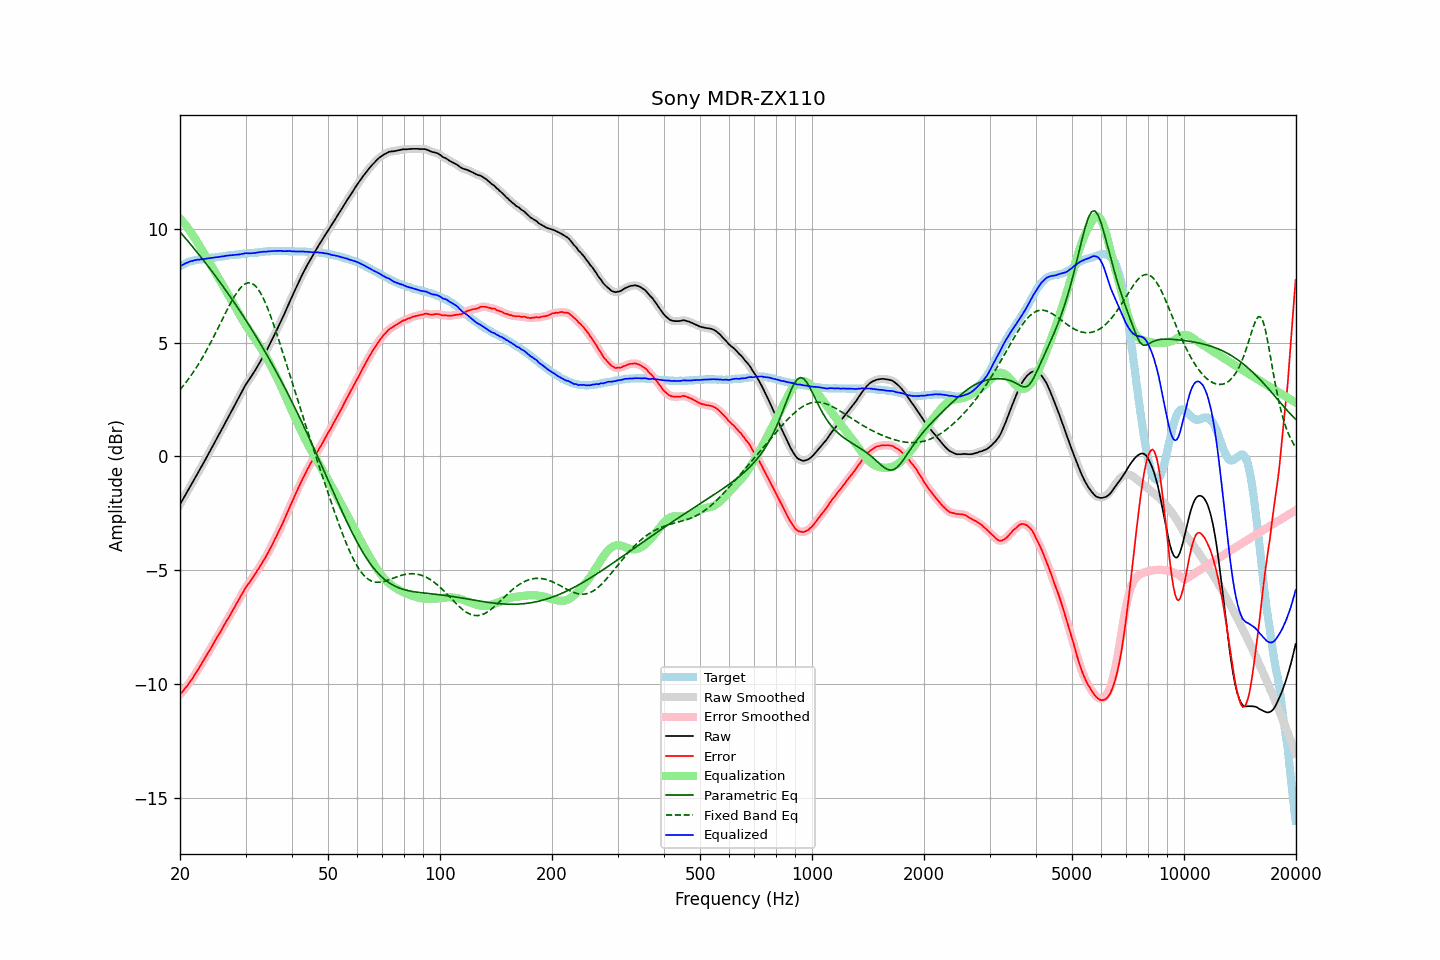

The file beside this chart, header and first rows:
frequency, raw, error, smoothed, error_smoothed, equalization, parametric_eq, fixed_band_eq, equalized_raw, equalized_smoothed, target
20.00, -2.10, -10.44, -2.10, -10.44, 10.44, 9.86, 2.93, 8.34, 8.34, 8.34
20.20, -1.98, -10.36, -1.98, -10.36, 10.36, 9.77, 3.01, 8.38, 8.38, 8.38
20.40, -1.86, -10.28, -1.86, -10.28, 10.28, 9.69, 3.10, 8.42, 8.42, 8.42
20.61, -1.73, -10.19, -1.74, -10.19, 10.19, 9.61, 3.19, 8.46, 8.46, 8.45
20.81, -1.61, -10.10, -1.61, -10.11, 10.10, 9.53, 3.28, 8.49, 8.49, 8.49
21.02, -1.49, -10.02, -1.49, -10.01, 10.01, 9.44, 3.37, 8.52, 8.52, 8.53
21.23, -1.36, -9.91, -1.36, -9.92, 9.91, 9.36, 3.47, 8.55, 8.55, 8.55
21.44, -1.24, -9.81, -1.24, -9.81, 9.81, 9.27, 3.57, 8.57, 8.57, 8.57
21.66, -1.12, -9.71, -1.12, -9.71, 9.71, 9.19, 3.67, 8.59, 8.59, 8.59
21.87, -0.99, -9.59, -0.99, -9.60, 9.60, 9.10, 3.78, 8.61, 8.61, 8.60
22.09, -0.87, -9.49, -0.87, -9.49, 9.49, 9.01, 3.88, 8.62, 8.62, 8.62
22.31, -0.74, -9.37, -0.74, -9.37, 9.38, 8.93, 4.00, 8.64, 8.63, 8.63
22.54, -0.62, -9.27, -0.62, -9.26, 9.26, 8.84, 4.11, 8.64, 8.64, 8.64
22.76, -0.49, -9.14, -0.49, -9.14, 9.14, 8.75, 4.23, 8.65, 8.65, 8.65
22.99, -0.37, -9.02, -0.37, -9.02, 9.02, 8.66, 4.34, 8.65, 8.66, 8.65
23.22, -0.24, -8.90, -0.24, -8.90, 8.91, 8.57, 4.47, 8.67, 8.67, 8.66
23.45, -0.11, -8.78, -0.11, -8.78, 8.79, 8.48, 4.59, 8.68, 8.68, 8.67
23.69, 0.02, -8.67, 0.02, -8.66, 8.67, 8.39, 4.72, 8.68, 8.69, 8.68
23.92, 0.15, -8.54, 0.15, -8.55, 8.55, 8.30, 4.85, 8.70, 8.70, 8.69
24.16, 0.28, -8.43, 0.28, -8.43, 8.43, 8.20, 4.98, 8.71, 8.71, 8.71
24.40, 0.41, -8.32, 0.41, -8.31, 8.31, 8.11, 5.12, 8.72, 8.72, 8.73
24.65, 0.54, -8.18, 0.54, -8.19, 8.19, 8.02, 5.26, 8.73, 8.73, 8.72
24.89, 0.67, -8.06, 0.67, -8.06, 8.07, 7.92, 5.40, 8.74, 8.74, 8.73
25.14, 0.80, -7.94, 0.80, -7.94, 7.95, 7.83, 5.54, 8.75, 8.75, 8.74
25.39, 0.93, -7.82, 0.93, -7.83, 7.83, 7.73, 5.68, 8.76, 8.76, 8.75
25.65, 1.06, -7.71, 1.06, -7.71, 7.70, 7.63, 5.82, 8.76, 8.76, 8.77
25.91, 1.19, -7.59, 1.19, -7.59, 7.58, 7.54, 5.97, 8.77, 8.77, 8.77
26.16, 1.32, -7.46, 1.32, -7.46, 7.46, 7.44, 6.11, 8.78, 8.78, 8.78
26.43, 1.46, -7.34, 1.46, -7.34, 7.34, 7.34, 6.25, 8.80, 8.80, 8.79
26.69, 1.59, -7.21, 1.59, -7.22, 7.22, 7.24, 6.39, 8.81, 8.81, 8.80
26.96, 1.72, -7.10, 1.72, -7.10, 7.10, 7.14, 6.53, 8.82, 8.82, 8.82
27.23, 1.85, -6.99, 1.85, -6.98, 6.98, 7.04, 6.66, 8.82, 8.82, 8.83
27.50, 1.98, -6.85, 1.98, -6.86, 6.85, 6.93, 6.80, 8.83, 8.83, 8.83
27.77, 2.11, -6.72, 2.11, -6.73, 6.73, 6.83, 6.92, 8.84, 8.84, 8.83
28.05, 2.24, -6.61, 2.24, -6.60, 6.60, 6.73, 7.04, 8.84, 8.85, 8.85
28.33, 2.38, -6.47, 2.38, -6.48, 6.48, 6.62, 7.15, 8.86, 8.85, 8.85
28.62, 2.51, -6.36, 2.51, -6.35, 6.35, 6.52, 7.26, 8.86, 8.86, 8.86
28.90, 2.64, -6.23, 2.64, -6.23, 6.22, 6.41, 7.34, 8.86, 8.87, 8.87
29.19, 2.78, -6.09, 2.78, -6.11, 6.10, 6.30, 7.43, 8.88, 8.88, 8.87
29.48, 2.91, -5.99, 2.91, -5.98, 5.98, 6.20, 7.49, 8.89, 8.89, 8.90
29.78, 3.04, -5.85, 3.04, -5.86, 5.87, 6.09, 7.55, 8.91, 8.91, 8.89
30.08, 3.17, -5.74, 3.16, -5.75, 5.76, 5.98, 7.59, 8.92, 8.91, 8.90
30.38, 3.27, -5.63, 3.27, -5.64, 5.65, 5.87, 7.62, 8.91, 8.92, 8.90
30.68, 3.37, -5.55, 3.37, -5.54, 5.54, 5.75, 7.62, 8.91, 8.91, 8.92
30.99, 3.48, -5.44, 3.48, -5.44, 5.44, 5.64, 7.61, 8.91, 8.91, 8.92
31.30, 3.59, -5.33, 3.59, -5.34, 5.33, 5.53, 7.58, 8.92, 8.92, 8.92
31.61, 3.70, -5.23, 3.70, -5.23, 5.23, 5.41, 7.54, 8.93, 8.93, 8.93
31.93, 3.81, -5.14, 3.81, -5.13, 5.13, 5.30, 7.47, 8.93, 8.94, 8.94
32.24, 3.93, -5.01, 3.93, -5.02, 5.02, 5.18, 7.40, 8.95, 8.95, 8.94
32.57, 4.05, -4.91, 4.05, -4.91, 4.91, 5.06, 7.29, 8.96, 8.96, 8.96
32.89, 4.17, -4.79, 4.17, -4.79, 4.80, 4.95, 7.19, 8.97, 8.97, 8.96
33.22, 4.29, -4.68, 4.29, -4.68, 4.68, 4.83, 7.05, 8.97, 8.98, 8.97
33.55, 4.42, -4.56, 4.42, -4.57, 4.57, 4.71, 6.92, 8.99, 8.98, 8.98
33.89, 4.54, -4.45, 4.54, -4.45, 4.44, 4.58, 6.76, 8.98, 8.99, 8.99
34.23, 4.67, -4.32, 4.67, -4.32, 4.32, 4.46, 6.60, 8.99, 8.99, 8.99
34.57, 4.81, -4.19, 4.81, -4.19, 4.19, 4.34, 6.42, 9.00, 9.00, 9.00
34.92, 4.95, -4.06, 4.95, -4.06, 4.06, 4.21, 6.23, 9.01, 9.00, 9.00
35.27, 5.09, -3.93, 5.09, -3.92, 3.92, 4.09, 6.04, 9.01, 9.01, 9.01
35.62, 5.23, -3.78, 5.23, -3.78, 3.78, 3.96, 5.84, 9.01, 9.01, 9.01
35.97, 5.38, -3.63, 5.38, -3.64, 3.64, 3.83, 5.63, 9.02, 9.02, 9.01
... 635 more rows
